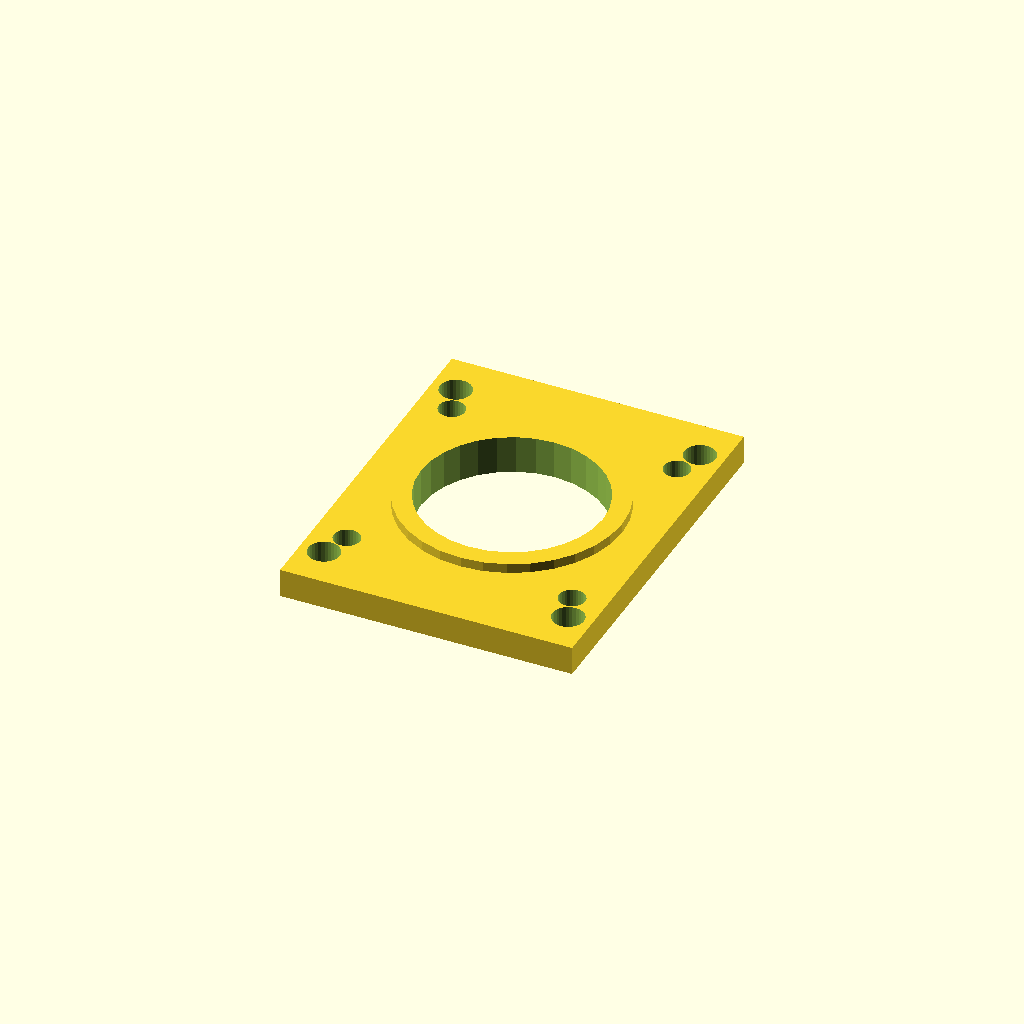
Cell 1: the model at its default parameters.
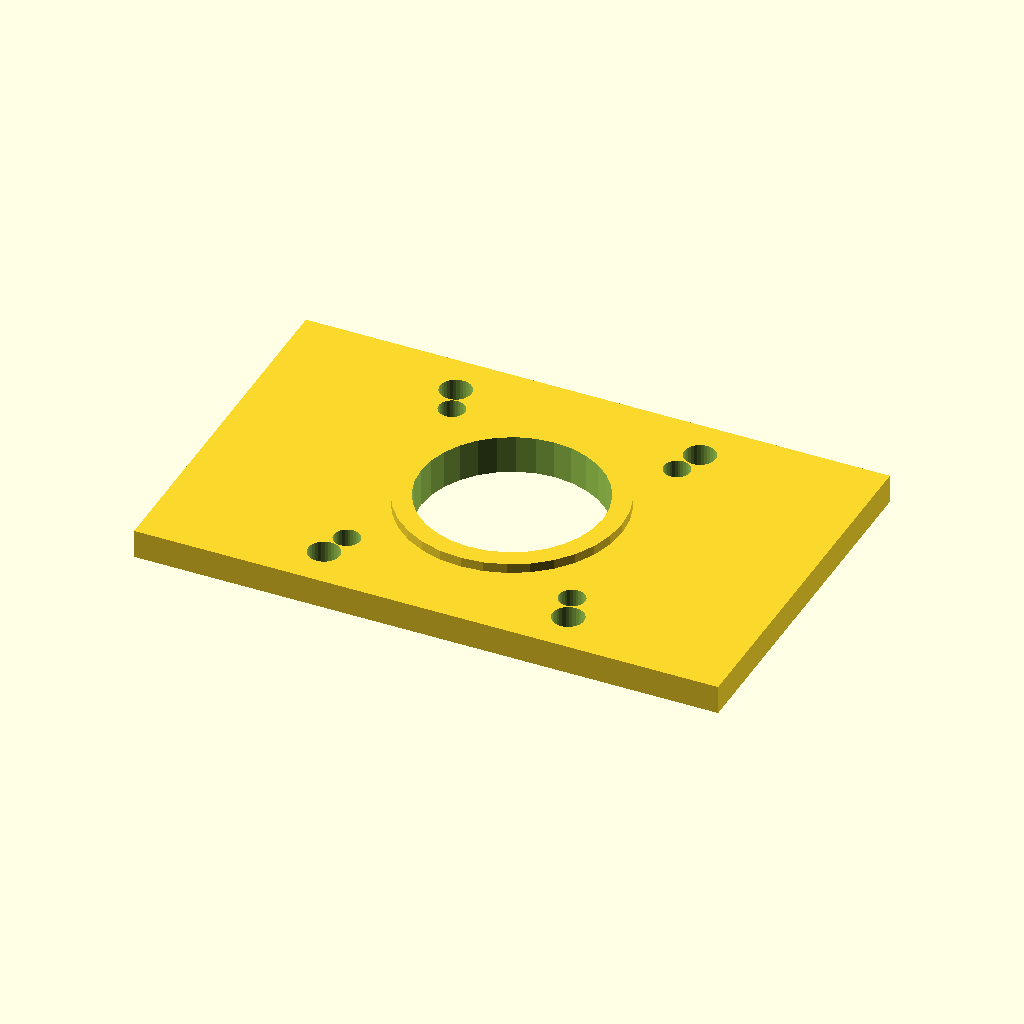
Cell 2 — plate_w set to 122.28, the other parameters unchanged.
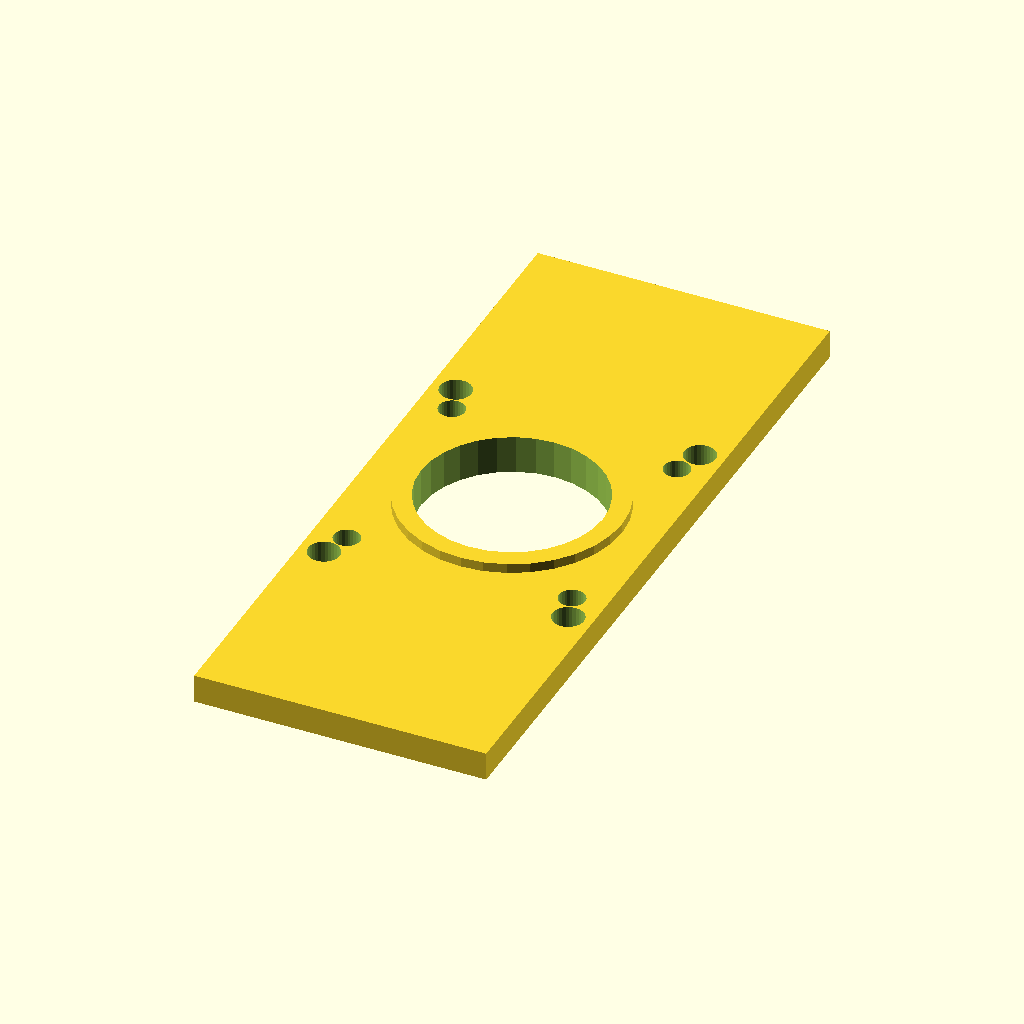
Cell 3: the same model with plate_d = 154.28.
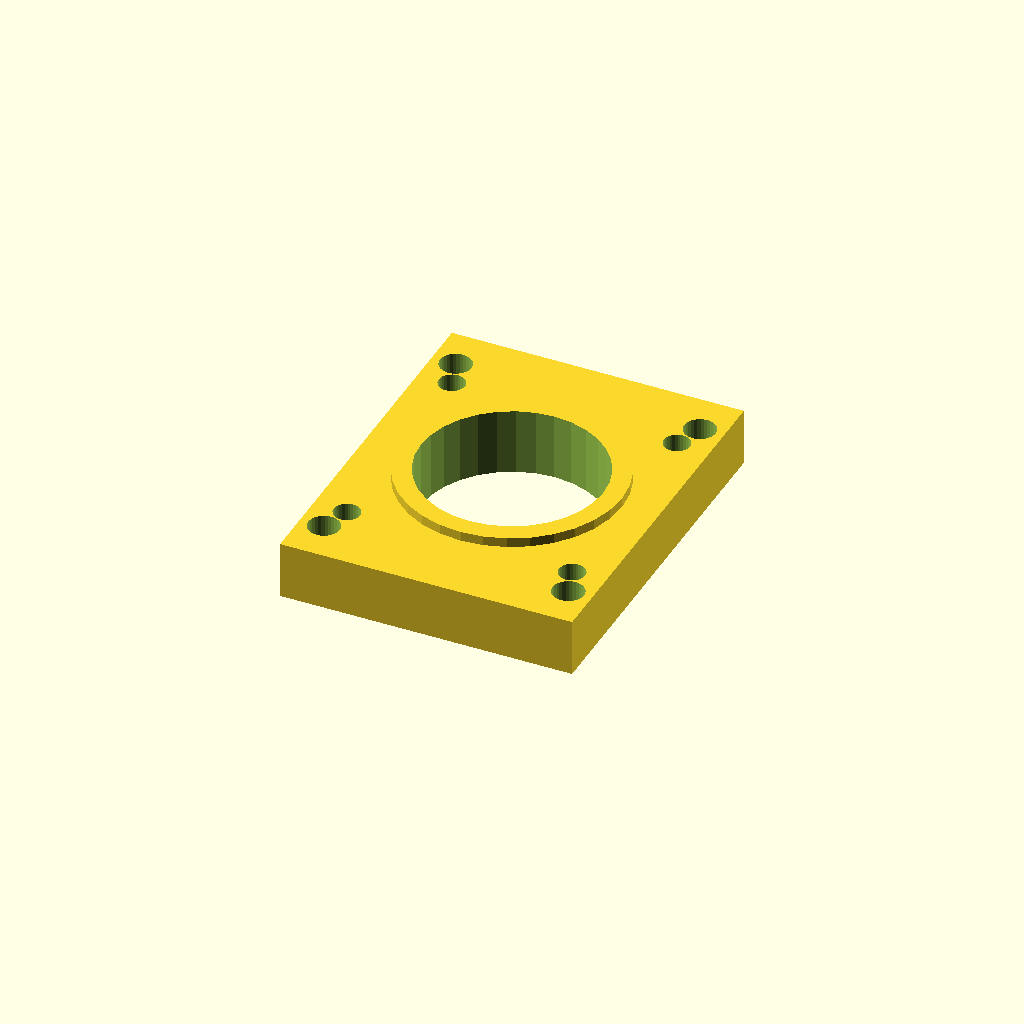
Cell 4 — plate_t set to 12, the other parameters unchanged.
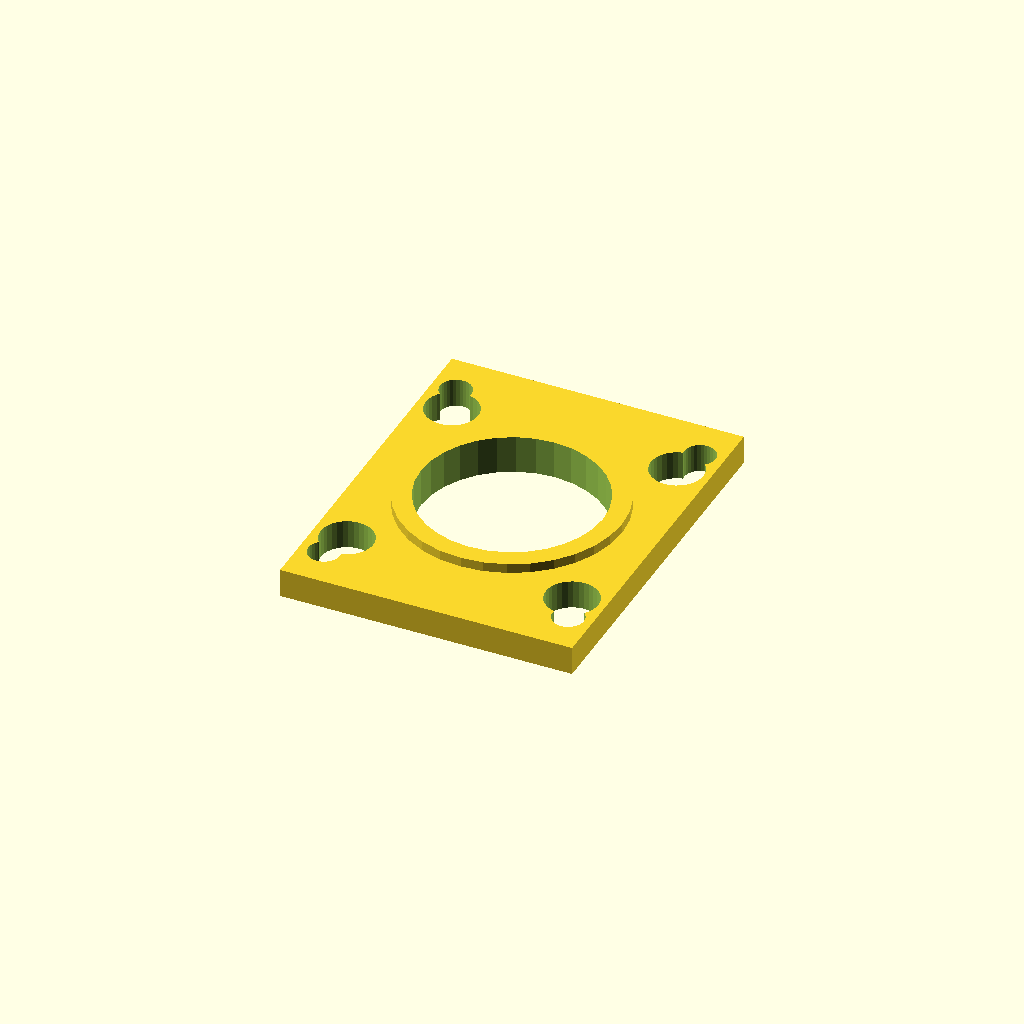
Cell 5: motor_d = 11 (everything else at default).
One fixed orthographic camera (rotation 55°, 0°, 25°; colour scheme Cornfield) for every cell.
The OpenSCAD source (optional_data/data/gen2/motormounts/part_0025.scad):
$fn = 32;

// ----------------------------------------------------------------------
// Motor mount plate: NEMA23, 61.14 x 77.14 x 8 mm
// ----------------------------------------------------------------------

// --- parameters (mm) ---
plate_w = 61.14;          // plate length, X
plate_d = 77.14;          // plate width, Y
plate_t = 6;              // plate thickness
pattern = 47.14;          // NEMA23 bolt spacing
motor_d = 5.5;            // NEMA23 screw clearance
pilot_d = 38.1;           // pilot boss bore
boss_d = 46.1;            // raised pilot ring
boss_h = 2;               // raised pilot ring height
second_d = 6.6;           // second fastener hole

module plate() {
  translate([-plate_w / 2, -plate_d / 2, 0]) cube([plate_w, plate_d, plate_t]);
}

module motor_holes() {
  for (sx = [-1, 1]) for (sy = [-1, 1])
    translate([sx * pattern / 2, sy * pattern / 2, -1])
      cylinder(h = plate_t + 2, d = motor_d);
}
module pilot_ring() {
  translate([0, 0, plate_t - 1]) cylinder(h = boss_h + 1, d = boss_d);
}

difference() {
  union() {
    plate();
    pilot_ring();
  }
  motor_holes();
  translate([0, 0, -1]) cylinder(h = plate_t + boss_h + 2, d = pilot_d);
  for (sx = [-1, 1]) for (sy = [-1, 1])
    translate([sx * 25.57, sy * 29.57, -1]) cylinder(h = plate_t + 2, d = second_d);
}
Parameter table extracted from the source (name, type, default, range or options):
plate_w: number, default 61.14
plate_d: number, default 77.14
plate_t: number, default 6
pattern: number, default 47.14
motor_d: number, default 5.5
pilot_d: number, default 38.1
boss_d: number, default 46.1
boss_h: number, default 2
second_d: number, default 6.6
